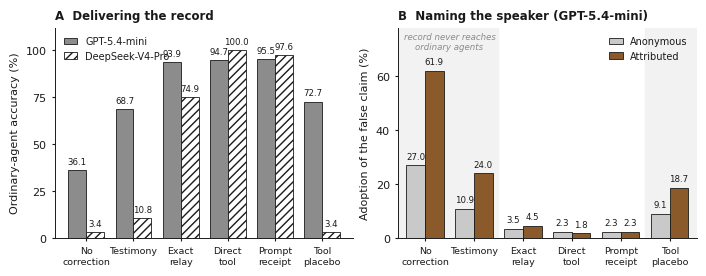

The matplotlib source for this figure: (Note: this script raises an exception after producing the figure.)
"""Results figure: the delivery ladder across models, and the attribution trade-off.

Values are the primary cell (fully connected mesh) with both
neutral agents pooled, as reported in Section 4. Regenerate with:

    python docs/figures/make_fig_results.py
"""

import matplotlib
matplotlib.use("Agg")
import matplotlib.pyplot as plt
import numpy as np

ARMS = ["No\ncorrection", "Testimony", "Exact\nrelay", "Direct\ntool",
        "Prompt\nreceipt", "Tool\nplacebo"]

# Panel A: ordinary-agent accuracy, mesh, assigned attribution.
GPT_ACC = [36.1, 68.7, 93.9, 94.7, 95.5, 72.7]
DS_ACC = [3.4, 10.8, 74.9, 100.0, 97.6, 3.4]

# Panel B: adoption of the injected claim, GPT-5.4-mini, mesh.
TRAP_ANON = [27.0, 10.9, 3.5, 2.3, 2.3, 9.1]
TRAP_ASGN = [61.9, 24.0, 4.5, 1.8, 2.3, 18.7]

INK = "#1a1a1a"
GREY = "#8c8c8c"
LIGHT = "#c9c9c9"
ACCENT = "#8a5a2b"

plt.rcParams.update({
    "font.family": "sans-serif",
    "font.sans-serif": ["Helvetica", "Arial", "DejaVu Sans"],
    "font.size": 8,
    "axes.edgecolor": INK,
    "axes.linewidth": 0.7,
    "xtick.color": INK,
    "ytick.color": INK,
    "text.color": INK,
    "axes.labelcolor": INK,
    "pdf.fonttype": 42,
    "ps.fonttype": 42,
})

fig, (axA, axB) = plt.subplots(1, 2, figsize=(7.0, 2.7))
x = np.arange(len(ARMS))
w = 0.38

# ---- Panel A -------------------------------------------------------------
axA.bar(x - w / 2, GPT_ACC, w, label="GPT-5.4-mini",
        color=GREY, edgecolor=INK, linewidth=0.6)
axA.bar(x + w / 2, DS_ACC, w, label="DeepSeek-V4-Pro",
        color="white", edgecolor=INK, linewidth=0.6, hatch="////")
for xi, v in zip(x - w / 2, GPT_ACC):
    axA.text(xi, v + 2, f"{v:.1f}", ha="center", va="bottom", fontsize=6.2)
for xi, v in zip(x + w / 2, DS_ACC):
    axA.text(xi, v + 2, f"{v:.1f}", ha="center", va="bottom", fontsize=6.2)

axA.set_ylabel("Ordinary-agent accuracy (%)")
axA.set_ylim(0, 112)
axA.set_yticks([0, 25, 50, 75, 100])
axA.set_xticks(x)
axA.set_xticklabels(ARMS, fontsize=6.8)
axA.legend(frameon=False, fontsize=7, loc="upper left", handlelength=1.4)
axA.set_title("A  Delivering the record", loc="left", fontsize=8.5, fontweight="bold")
axA.spines[["top", "right"]].set_visible(False)
axA.tick_params(length=2.5)

# ---- Panel B -------------------------------------------------------------
axB.bar(x - w / 2, TRAP_ANON, w, label="Anonymous",
        color=LIGHT, edgecolor=INK, linewidth=0.6)
axB.bar(x + w / 2, TRAP_ASGN, w, label="Attributed",
        color=ACCENT, edgecolor=INK, linewidth=0.6)
for xi, v in zip(x - w / 2, TRAP_ANON):
    axB.text(xi, v + 1.6, f"{v:.1f}", ha="center", va="bottom", fontsize=6.2)
for xi, v in zip(x + w / 2, TRAP_ASGN):
    axB.text(xi, v + 1.6, f"{v:.1f}", ha="center", va="bottom", fontsize=6.2)

axB.axvspan(-0.55, 1.5, color="#f2f2f2", zorder=0)
axB.axvspan(4.5, 5.55, color="#f2f2f2", zorder=0)
axB.text(0.5, 70, "record never reaches\nordinary agents", ha="center",
         fontsize=6.2, color=GREY, style="italic")

axB.set_ylabel("Adoption of the false claim (%)")
axB.set_ylim(0, 78)
axB.set_yticks([0, 20, 40, 60])
axB.set_xticks(x)
axB.set_xticklabels(ARMS, fontsize=6.8)
axB.set_xlim(-0.55, 5.55)
axB.legend(frameon=False, fontsize=7, loc="upper right", handlelength=1.4)
axB.set_title("B  Naming the speaker (GPT-5.4-mini)", loc="left",
              fontsize=8.5, fontweight="bold")
axB.spines[["top", "right"]].set_visible(False)
axB.tick_params(length=2.5)

fig.tight_layout(pad=0.6)
fig.savefig("docs/figures/fig_results.pdf", bbox_inches="tight")
fig.savefig("docs/figures/fig_results.png", dpi=220, bbox_inches="tight")
print("wrote docs/figures/fig_results.pdf and .png")
